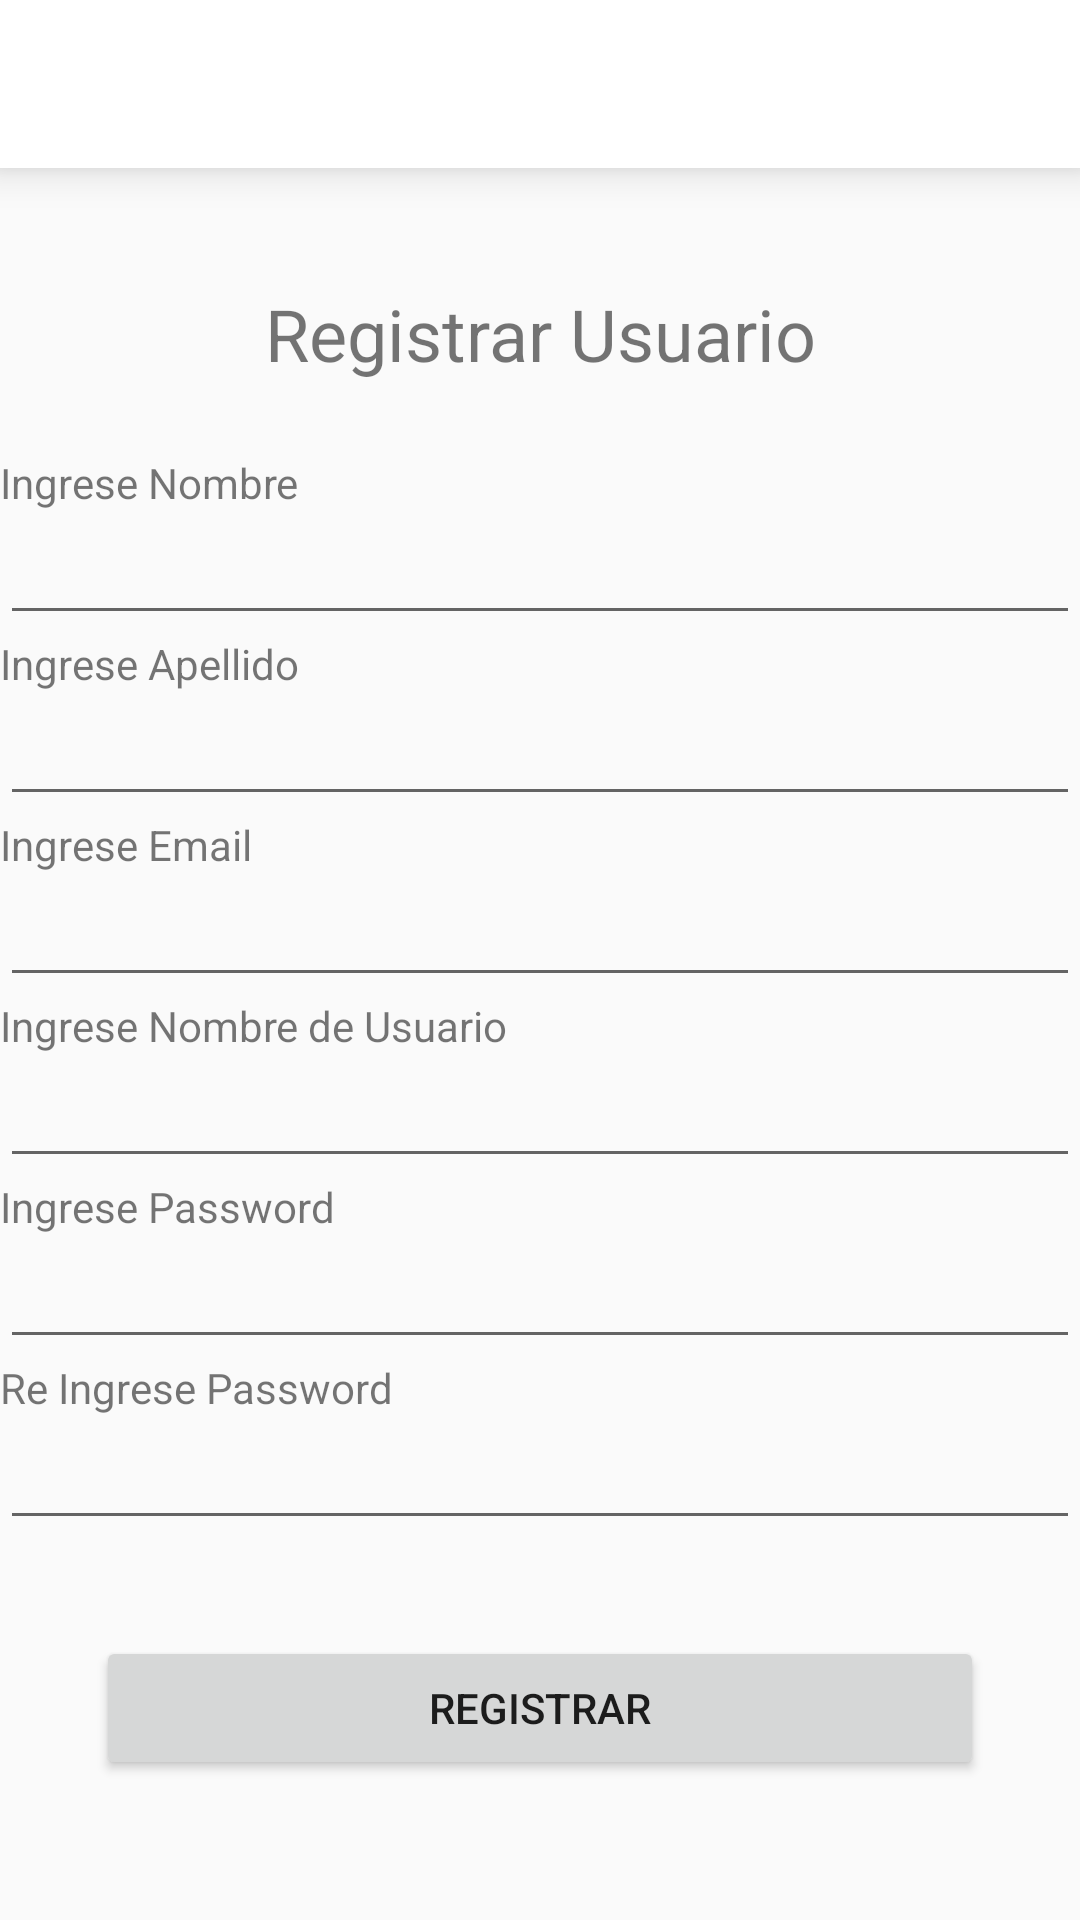

Layout XML and referenced resources for this Android screen:
<!-- AndroidManifest.xml: application theme Theme.Pokemon -->
<!-- res/layout/activity_register_user.xml -->
<?xml version="1.0" encoding="utf-8"?>
<LinearLayout xmlns:android="http://schemas.android.com/apk/res/android"
    xmlns:app="http://schemas.android.com/apk/res-auto"
    xmlns:tools="http://schemas.android.com/tools"
    android:layout_width="match_parent"
    android:layout_height="match_parent"
    android:orientation="vertical"
    tools:context=".activities.RegisterUserActivity">

    <include
        android:id="@+id/toolbar"
        layout="@layout/toolbar_layout"/>

    <TextView
        android:layout_width="match_parent"
        android:layout_height="wrap_content"
        android:layout_margin="24dp"
        android:text="@string/registrar_usuario"
        android:textSize="24sp"
        android:gravity="center"/>

    <TextView
        android:layout_width="match_parent"
        android:layout_height="wrap_content"
        android:text="@string/ingrese_nombre"/>

    <EditText
        android:id="@+id/etNombre"
        android:layout_width="match_parent"
        android:layout_height="wrap_content"
        android:inputType="text"/>

    <TextView
        android:layout_width="match_parent"
        android:layout_height="wrap_content"
        android:text="@string/ingrese_apellido"/>

    <EditText
        android:id="@+id/etApellido"
        android:layout_width="match_parent"
        android:layout_height="wrap_content"
        android:inputType="text"/>

    <TextView
        android:layout_width="match_parent"
        android:layout_height="wrap_content"
        android:text="@string/ingrese_email"/>

    <EditText
        android:id="@+id/etEmail"
        android:layout_width="match_parent"
        android:layout_height="wrap_content"
        android:inputType="textEmailAddress"/>

    <TextView
        android:layout_width="match_parent"
        android:layout_height="wrap_content"
        android:text="@string/ingrese_nombre_de_usuario"/>

    <EditText
        android:id="@+id/etUserName"
        android:layout_width="match_parent"
        android:layout_height="wrap_content"
        android:inputType="text"/>

    <TextView
        android:layout_width="match_parent"
        android:layout_height="wrap_content"
        android:text="@string/ingrese_password"/>

    <EditText
        android:id="@+id/etPassword1"
        android:layout_width="match_parent"
        android:layout_height="wrap_content"
        android:inputType="textPassword"/>

    <TextView
        android:layout_width="match_parent"
        android:layout_height="wrap_content"
        android:text="@string/re_ingrese_password"/>

    <EditText
        android:id="@+id/etPassword2"
        android:layout_width="match_parent"
        android:layout_height="wrap_content"
        android:inputType="textPassword"/>

    <Button
        android:id="@+id/btnGuardarUsuario"
        android:layout_width="match_parent"
        android:layout_height="wrap_content"
        android:layout_gravity="center_horizontal"
        android:text="@string/registrar"
        android:layout_margin="32dp"/>

</LinearLayout>
<!-- res/layout/toolbar_layout.xml (included above) -->
<?xml version="1.0" encoding="utf-8"?>
<androidx.appcompat.widget.Toolbar
    xmlns:android="http://schemas.android.com/apk/res/android"
    android:layout_width="match_parent"
    android:layout_height="wrap_content"
    android:background="@color/white"
    android:elevation="8dp"
    android:layout_marginBottom="15dp">
</androidx.appcompat.widget.Toolbar>
<!-- resources referenced by this layout -->
<resources>
  <string name="ingrese_apellido">Ingrese Apellido</string>
  <string name="ingrese_email">Ingrese Email</string>
  <string name="ingrese_nombre">Ingrese Nombre</string>
  <string name="ingrese_nombre_de_usuario">Ingrese Nombre de Usuario</string>
  <string name="ingrese_password">Ingrese Password</string>
  <string name="re_ingrese_password">Re Ingrese Password</string>
  <string name="registrar">Registrar</string>
  <string name="registrar_usuario">Registrar Usuario</string>
  <style name="Theme.Pokemon" parent="Theme.AppCompat.Light.NoActionBar" />
  <!-- not gathered from this repository: default colours our renderer supplied (Android Studio template values) -->
  <color name="white">#FFFFFFFF</color>
</resources>
